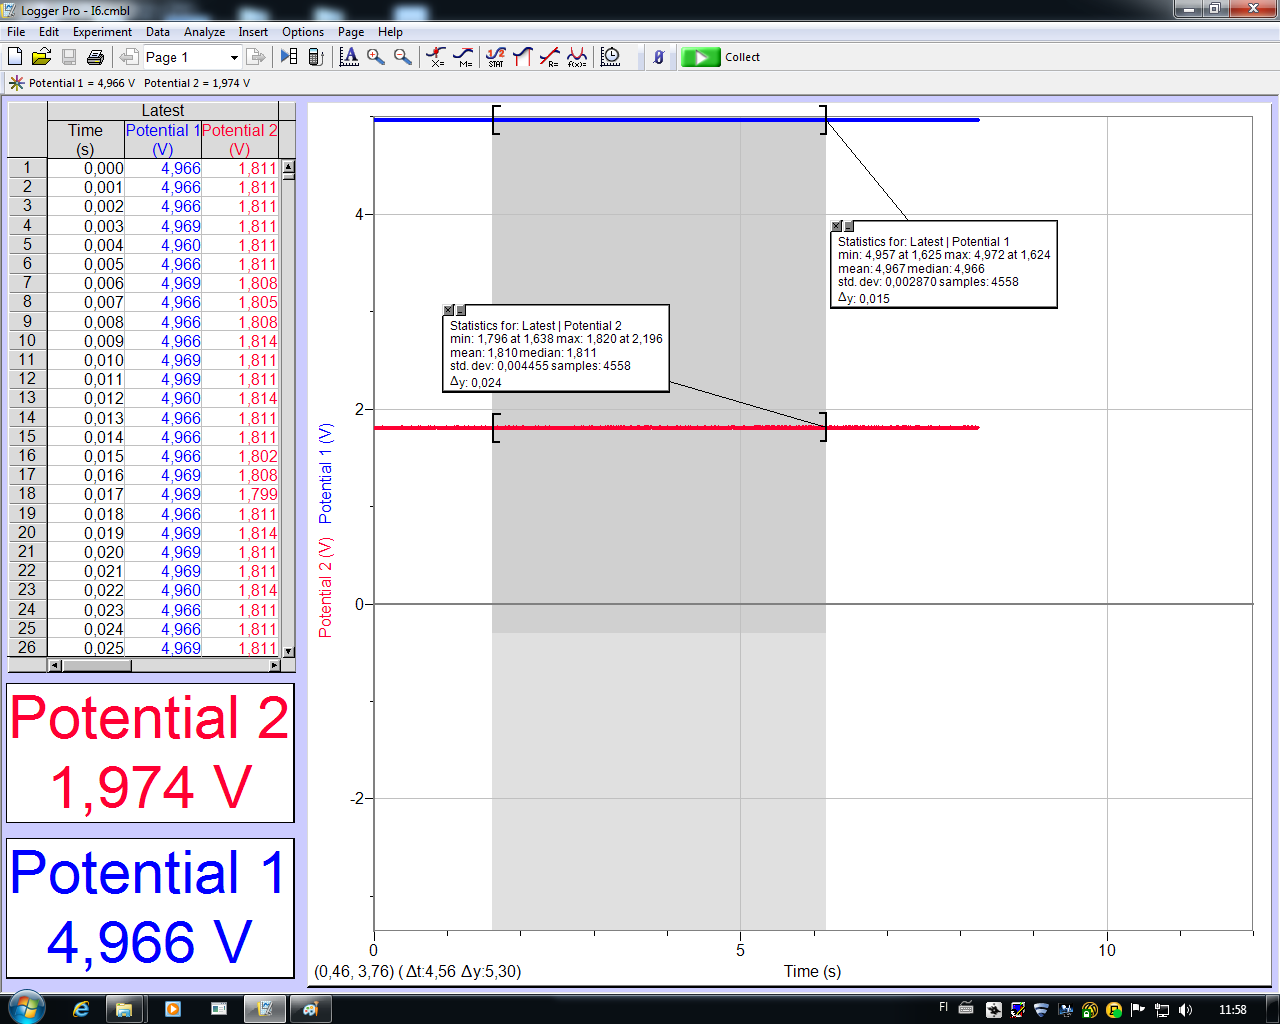

The data file committed next to this chart (first rows):
Latest: Time (s); Latest: Potential 1 (V); Latest: Potential 2 (V)
0; 4,96616363525; 1,81121826172
0,001; 4,96616363525; 1,81121826172
0,002; 4,96616363525; 1,81121826172
0,003; 4,96921539307; 1,81121826172
0,004; 4,96006011963; 1,81121826172
0,005; 4,96616363525; 1,81121826172
0,006; 4,96921539307; 1,80816650391
0,007; 4,96616363525; 1,80511474609
0,008; 4,96616363525; 1,80816650391
0,009; 4,96616363525; 1,81427001953
0,01; 4,96921539307; 1,81121826172
0,011; 4,96921539307; 1,81121826172
0,012; 4,96006011963; 1,81427001953
0,013; 4,96616363525; 1,81121826172
0,014; 4,96616363525; 1,81121826172
0,015; 4,96616363525; 1,80206298828
0,016; 4,96921539307; 1,80816650391
0,017; 4,96921539307; 1,79901123047
0,018; 4,96616363525; 1,81121826172
0,019; 4,96921539307; 1,81427001953
0,02; 4,96921539307; 1,81121826172
0,021; 4,96921539307; 1,81121826172
0,022; 4,96006011963; 1,81427001953
0,023; 4,96616363525; 1,81121826172
0,024; 4,96616363525; 1,81121826172
0,025; 4,96921539307; 1,81121826172
0,026; 4,96921539307; 1,80511474609
0,027; 4,96921539307; 1,80816650391
0,028; 4,96616363525; 1,81121826172
0,029; 4,96616363525; 1,81427001953
0,03; 4,96921539307; 1,81121826172
0,031; 4,96311187744; 1,81121826172
0,032; 4,96921539307; 1,81427001953
0,033; 4,96616363525; 1,81121826172
0,034; 4,96616363525; 1,80816650391
0,035; 4,96616363525; 1,80511474609
0,036; 4,96921539307; 1,80206298828
0,037; 4,96921539307; 1,80816650391
0,038; 4,96616363525; 1,81121826172
0,039; 4,96616363525; 1,81427001953
0,04; 4,96921539307; 1,81121826172
0,041; 4,96311187744; 1,81121826172
0,042; 4,96921539307; 1,81121826172
0,043; 4,96311187744; 1,81121826172
0,044; 4,96616363525; 1,80206298828
0,045; 4,96616363525; 1,79595947266
0,046; 4,96921539307; 1,80511474609
0,047; 4,96616363525; 1,81121826172
0,048; 4,96616363525; 1,81121826172
0,049; 4,96616363525; 1,81427001953
0,05; 4,96921539307; 1,80816650391
0,051; 4,96311187744; 1,81121826172
0,052; 4,96311187744; 1,81427001953
0,053; 4,97226715088; 1,81121826172
0,054; 4,96921539307; 1,79595947266
0,055; 4,96921539307; 1,80206298828
0,056; 4,96921539307; 1,80816650391
0,057; 4,96921539307; 1,80511474609
0,058; 4,96616363525; 1,81121826172
0,059; 4,96616363525; 1,81427001953
... 8,182 more rows
